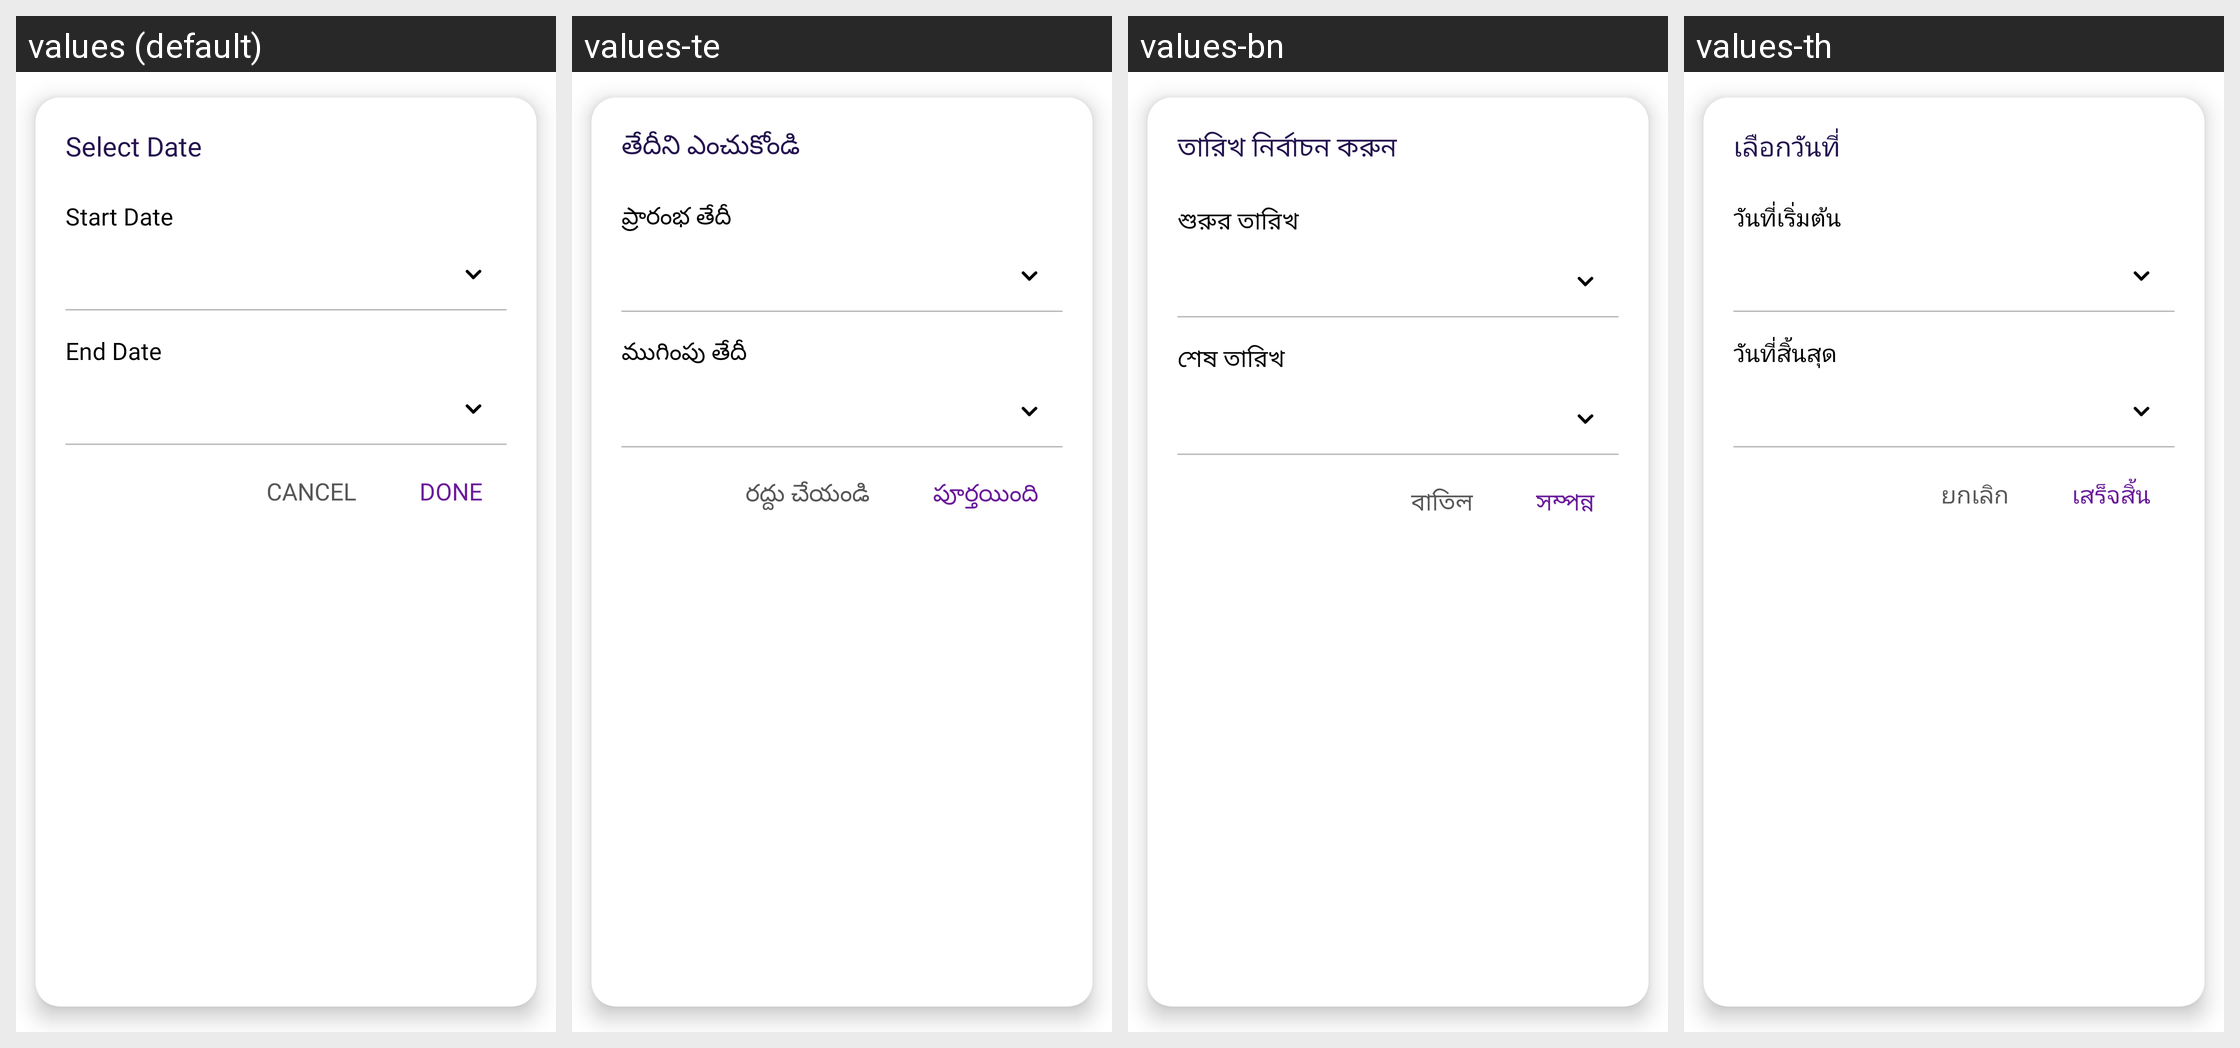

Here is an Android app screen in its default locale and in the app's own translations. Write out the translated-string differences for the strings that appear on this screen.
Android screen res/layout/dialog_custom_date.xml rendered under 4 locales, left to right: values (default), values-te, values-bn, values-th. Device: Nexus 5 (rendered at 1080×1920; each locale shown at half size, 540×960, under a caption strip naming it); theme Theme.MoneyTracker.
Other locales in the repository, not shown: values-ar, values-cs, values-de, values-el, values-es, values-fa, values-fr, values-hi, values-in, values-it, values-ja, values-kn, values-ko, values-ml, values-ms, values-pl, values-pt-rBR, values-ro, values-ru, values-ta-rIN, values-tr, values-uk, values-vi, values-zh-rCN, values-zh-rTW.
Strings drawn on this screen, with the default value and each locale's value (text and hints the layout hard-codes, and strings that could not be matched under every locale, appear in the picture but are not listed):

select_date
  values: Select Date
  values-te: తేదీని ఎంచుకోండి
  values-bn: তারিখ নির্বাচন করুন
  values-th: เลือกวันที่

start_date
  values: Start Date
  values-te: ప్రారంభ తేదీ
  values-bn: শুরুর তারিখ
  values-th: วันที่เริ่มต้น

end_date
  values: End Date
  values-te: ముగింపు తేదీ
  values-bn: শেষ তারিখ
  values-th: วันที่สิ้นสุด

cancel
  values: Cancel
  values-te: రద్దు చేయండి
  values-bn: বাতিল
  values-th: ยกเลิก

done
  values: Done
  values-te: పూర్తయింది
  values-bn: সম্পন্ন
  values-th: เสร็จสิ้น
